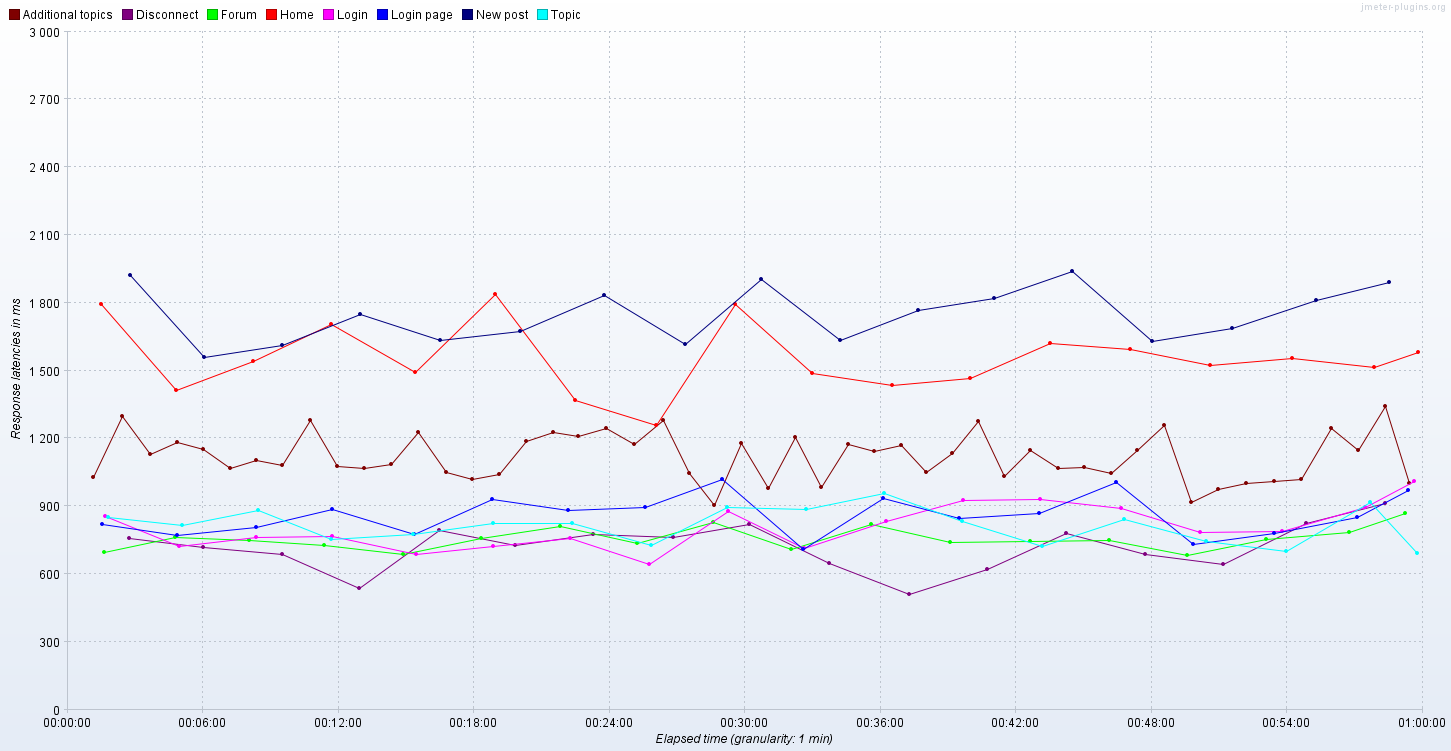

Values plotted in this chart, from the file beside it:
Elapsed time; Additional topics; Disconnect; Forum; Home; Login; Login page; New post; Topic
16:33:32,500; ; ; ; 226.0; ; ; ; 
16:33:33,0; ; ; ; 1122; ; ; ; 
16:33:33,500; ; ; ; ; ; 131.0; ; 
16:33:34,0; ; ; ; ; 102.0; ; ; 
16:33:34,500; ; ; ; ; ; 129.0; ; 
16:33:35,500; ; ; ; 730.0; 404.0; ; ; 
16:33:36,0; ; ; ; ; ; 131.0; ; 
16:33:37,0; ; ; 309.0; 2129; 101.0; ; ; 
16:33:37,500; ; ; 1208; ; ; ; ; 
16:33:38,500; ; ; 727.0; ; ; ; ; 
16:33:39,0; ; ; ; 720.0; ; 537.0; ; 
16:33:39,500; ; ; ; 1622; ; ; ; 
16:33:40,0; ; ; ; ; 140.0; ; ; 
16:33:41,0; ; ; ; 989.0; ; 126.0; ; 
16:33:41,500; ; ; ; 771.0; ; 140.0; ; 
16:33:42,0; ; ; ; ; 1001; 664.0; ; 437.0
16:33:43,0; ; ; 338.0; ; ; 448.0; ; 
16:33:43,500; ; ; ; 717.0; 606.0; ; ; 
16:33:44,0; ; ; ; ; 116.0; 425.0; ; 386.0
16:33:45,0; ; ; 305.5; 542.0; 998.0; ; ; 
16:33:45,500; ; ; 389.0; ; 842.0; 132.0; ; 
16:33:46,0; ; ; 324.0; ; ; ; ; 
16:33:46,500; ; ; ; ; 407.0; ; ; 690.0
16:33:47,0; 403.0; ; ; 1525; ; ; ; 417.0
16:33:48,0; ; ; 312.0; ; ; 144.5; ; 
16:33:49,0; ; ; 622.0; ; ; ; ; 
16:33:49,500; ; ; 695.0; ; ; ; ; 
16:33:50,0; ; ; ; 1290; ; ; ; 441.0
16:33:50,500; ; ; ; ; ; ; ; 396.0
16:33:51,0; ; ; ; ; 952.0; ; ; 
16:33:52,0; ; ; ; 224.0; ; ; ; 
16:33:52,500; ; ; ; ; ; 128.0; ; 
16:33:53,0; 397.0; ; 376.0; 489.5; ; 1579; ; 423.0
16:33:53,500; 418.0; ; ; 4501; ; 427.0; ; 
16:33:54,0; ; ; ; ; 505.5; ; ; 
16:33:54,500; 385.0; ; 458.5; 533.0; ; 404.5; ; 399.0
16:33:55,0; ; ; 617.0; 732.0; 844.0; 729.0; ; 
16:33:56,0; 508.0; ; ; 6230; 364.5; 653.0; ; 
16:33:56,500; 302.0; ; 391.0; 4248; ; 170.0; ; 
16:33:57,0; ; ; ; ; ; 129.0; ; 623.0
16:33:57,500; ; ; ; ; 104.0; 131.0; ; 
16:33:58,0; ; ; ; 1166; ; ; ; 
16:33:58,500; ; ; 312.0; ; 923.0; 132.0; ; 
16:33:59,0; ; ; 320.0; 739.0; ; ; ; 
16:33:59,500; 432.0; ; ; ; 106.0; ; 625.0; 
16:34:00,0; 403.0; ; ; 529.0; 1357; ; ; 
16:34:00,500; ; 38.0; 320.0; ; ; 426.0; ; 418.0
16:34:01,0; ; ; 623.0; ; ; 140.0; ; 306.0
16:34:01,500; ; ; ; 881.5; 116.0; 127.0; ; 538.0
16:34:02,0; ; ; 318.0; ; ; ; ; 714.0
16:34:02,500; 391.0; ; 326.0; ; 609.0; ; ; 
16:34:03,0; 85.0; ; 331.0; 1130; 3815; ; ; 
16:34:03,500; ; ; 509.0; ; ; 132.0; ; 476.0
16:34:04,0; ; ; ; ; ; ; ; 531.5
16:34:04,500; ; ; 531.0; 732.0; 1541; ; ; 
16:34:05,0; 382.2; ; ; 2527; ; ; ; 458.0
16:34:05,500; 206.0; ; ; ; ; 393.0; ; 
16:34:06,0; ; ; ; ; 293.0; ; ; 432.0
16:34:06,500; 543.0; ; ; ; ; 637.0; ; 
16:34:07,0; ; ; ; 574.0; 165.0; ; ; 
... 7,032 more rows
